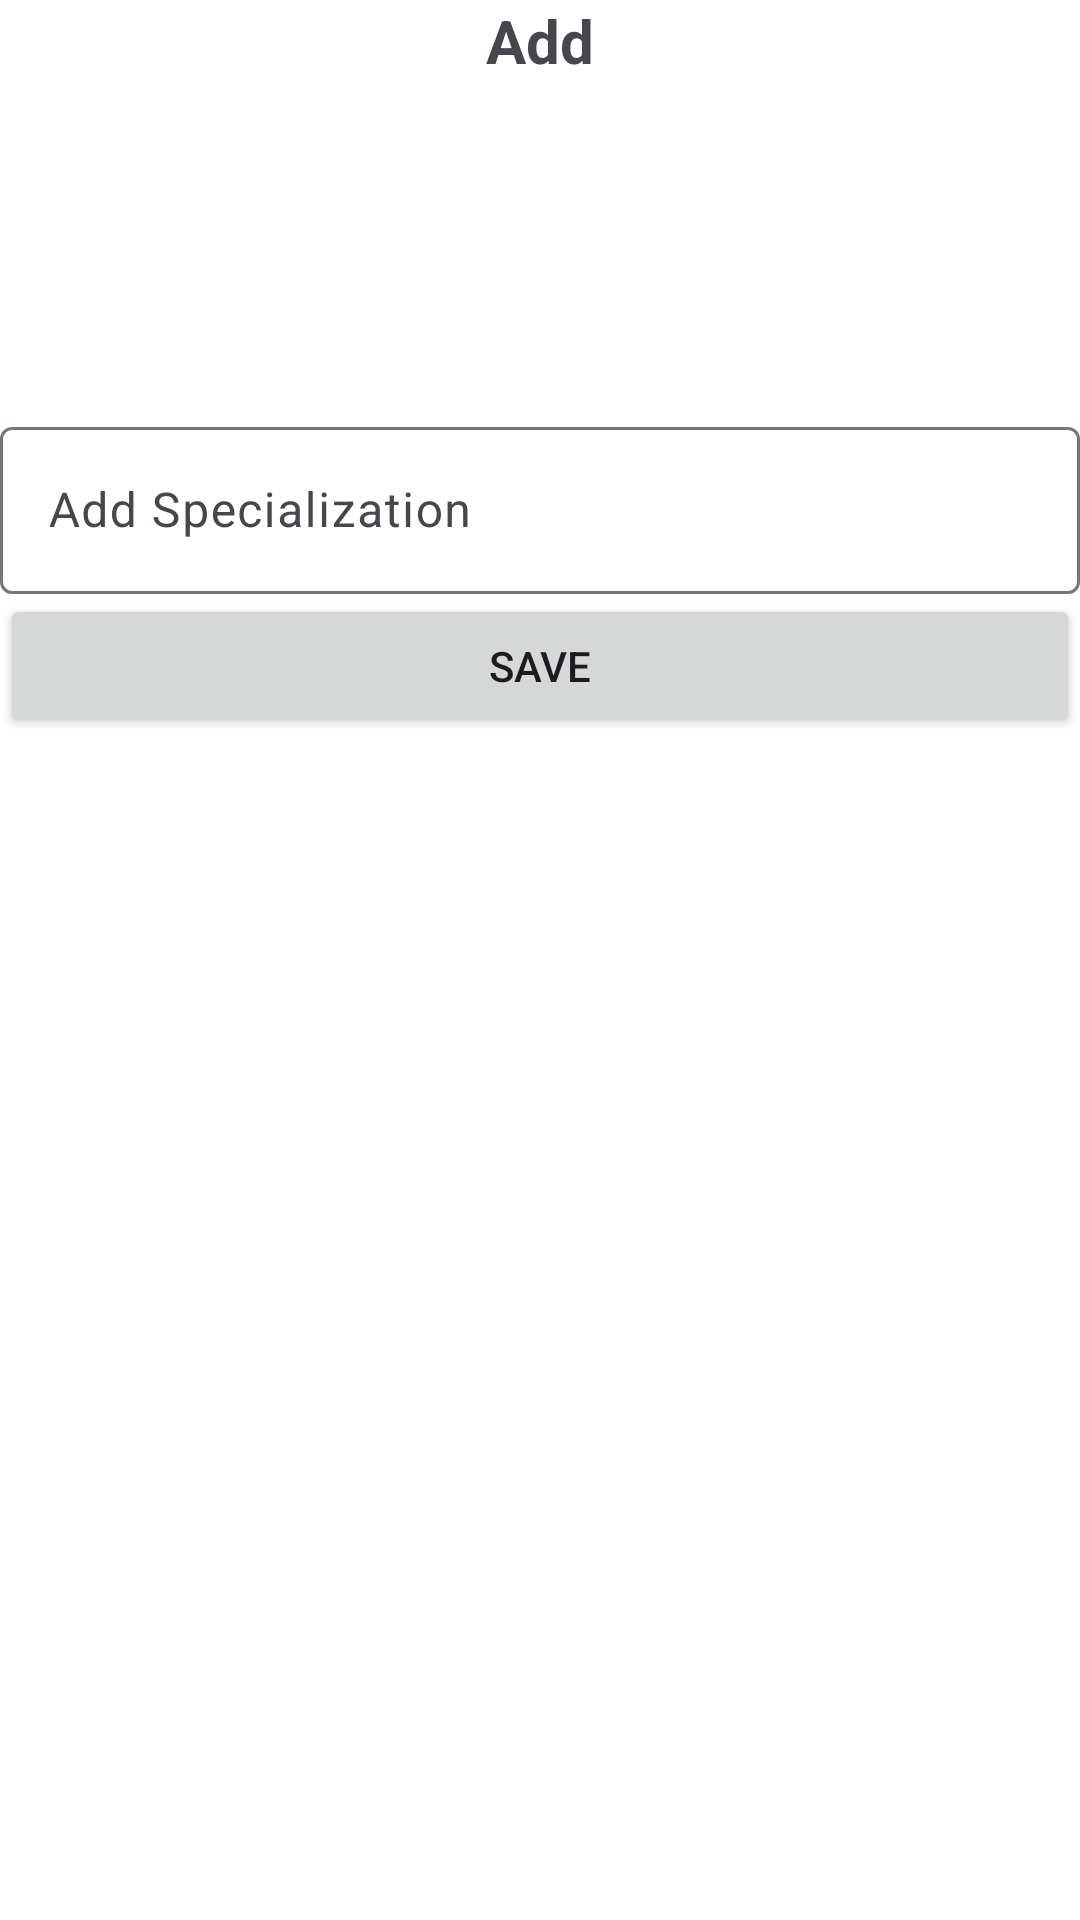

Layout XML and referenced resources for this Android screen:
<!-- AndroidManifest.xml: application theme Theme.DoctorPrescriptionCustomer1 -->
<!-- res/layout/add_category_dialog.xml -->
<?xml version="1.0" encoding="utf-8"?>
<layout xmlns:android="http://schemas.android.com/apk/res/android"
    xmlns:app="http://schemas.android.com/apk/res-auto">
    <data>
        <variable
            name="categoriesModel"
            type="com.example.doctorprescriptioncustomer.models.CategoriesModel" />
        <import type="android.view.View"/>
              <variable
            name="position"
            type="Integer"
            />
        <variable
            name="clickListener"
            type="com.example.doctorprescriptioncustomer.clickInterface.ClickInterface" />
        <import type="com.example.doctorprescriptioncustomer.clickInterface.ClickType"/>

    </data>
    <LinearLayout
        android:layout_width="match_parent"
        android:layout_height="wrap_content"
        android:orientation="vertical">

        <TextView
            android:id="@+id/tvaddtitle"
            android:layout_width="match_parent"
            android:layout_height="wrap_content"
            android:text="Add"
            android:gravity="center"
            android:textSize="20dp"
            android:layout_marginBottom="10dp"
            android:textStyle="bold"/>

    <ImageView
        android:id="@+id/imgAddCandle"
        android:layout_width="100dp"
        android:layout_height="100dp"
        android:layout_gravity="center"
        android:src="@drawable/ic_launcher_background"
        android:textSize="30dp"
        android:gravity="center"/>

    <com.google.android.material.textfield.TextInputLayout
        android:layout_width="match_parent"
        android:layout_height="wrap_content"
        android:id="@+id/tilitemName"
        android:hint="Add Specialization"
        app:layout_constraintStart_toStartOf="parent"
        app:layout_constraintEnd_toEndOf="parent"
        app:layout_constraintTop_toBottomOf="@+id/tvTitle">
        <com.google.android.material.textfield.TextInputEditText
            android:layout_width="match_parent"
            android:layout_height="wrap_content"
            android:id="@+id/edtitems"
            android:text="@{categoriesModel.categoryName}"
            android:inputType="textPersonName|textCapWords"/>
    </com.google.android.material.textfield.TextInputLayout>

    <androidx.appcompat.widget.AppCompatButton
        android:id="@+id/btnsave"
        android:layout_width="match_parent"
        android:layout_height="wrap_content"
        android:text="Save"/>

    </LinearLayout>
</layout>
<!-- resources referenced by this layout -->
<resources>
  <style name="Theme.DoctorPrescriptionCustomer1" parent="Base.Theme.DoctorPrescriptionCustomer1" />
  <style name="Base.Theme.DoctorPrescriptionCustomer1" parent="Theme.Material3.DayNight">
          
          
          <item name="android:windowBackground">@drawable/gradient_background</item>
      </style>
</resources>
